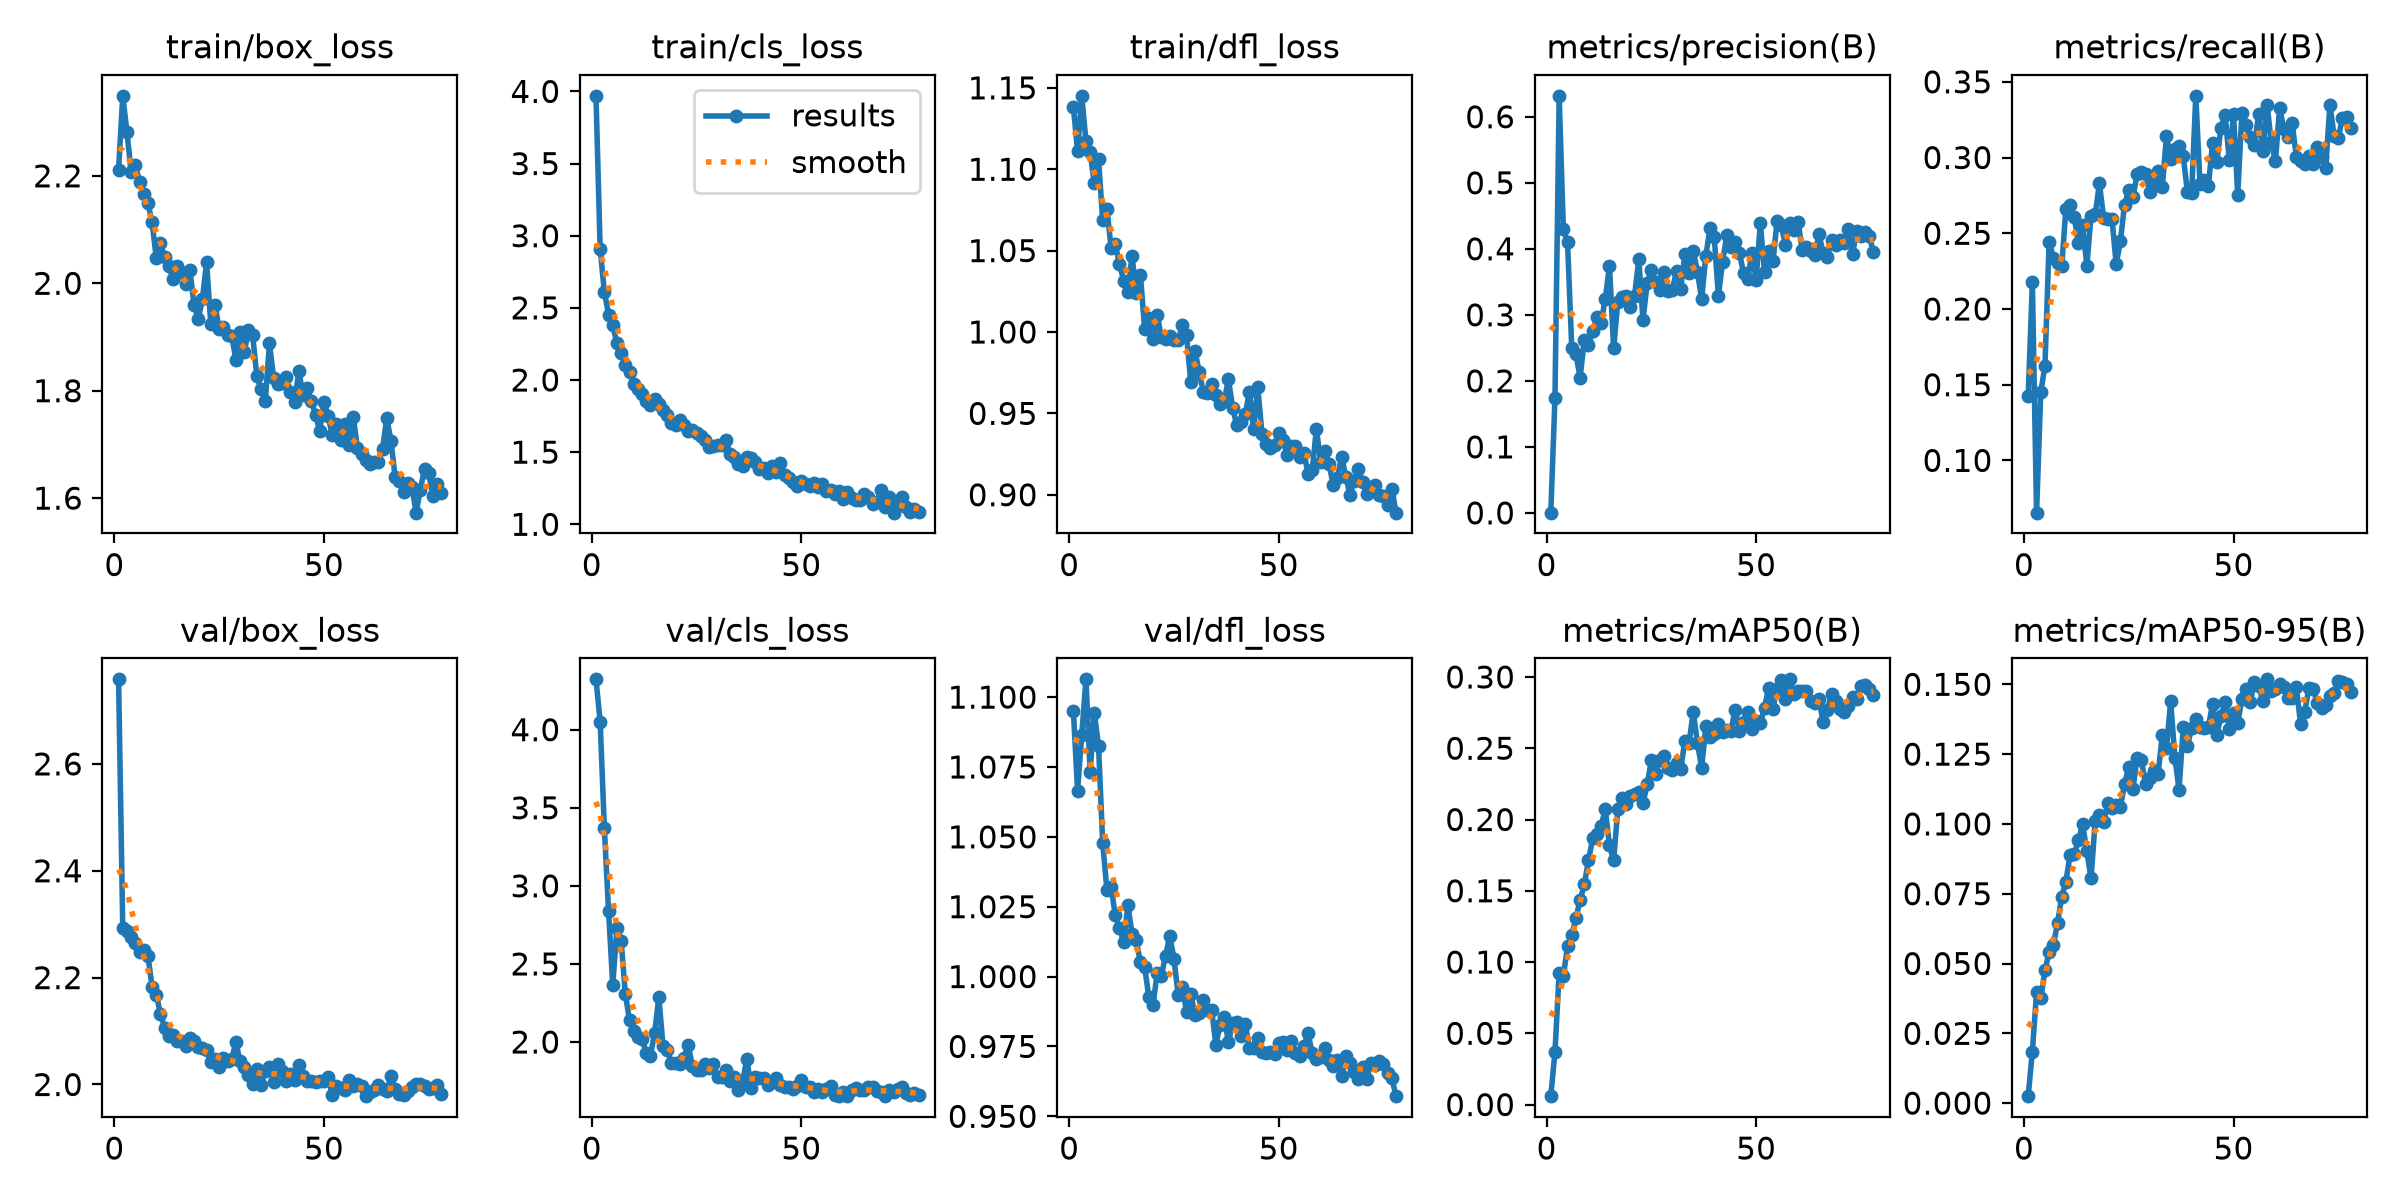

The table this chart was drawn from, first rows:
epoch, time, train/box_loss, train/cls_loss, train/dfl_loss, metrics/precision(B), metrics/recall(B), metrics/mAP50(B), metrics/mAP50-95(B), val/box_loss, val/cls_loss, val/dfl_loss, lr/pg0, lr/pg1, lr/pg2
1, 22.8, 2.211, 3.969, 1.138, 0.00036, 0.1425, 0.0059, 0.00249, 2.758, 4.323, 1.095, 0.0003229, 0.0003229, 0.06803
2, 39.7, 2.349, 2.906, 1.111, 0.1738, 0.2177, 0.03697, 0.01848, 2.293, 4.051, 1.066, 0.0006498, 0.0006498, 0.03502
3, 56.76, 2.281, 2.612, 1.145, 0.6317, 0.06549, 0.09254, 0.03968, 2.287, 3.368, 1.086, 0.00097, 0.00097, 0.002012
4, 74.11, 2.207, 2.452, 1.117, 0.4295, 0.1449, 0.09022, 0.03747, 2.276, 2.84, 1.106, 0.0009703, 0.0009703, 0.0009703
5, 91.53, 2.22, 2.379, 1.11, 0.4097, 0.1624, 0.111, 0.04756, 2.265, 2.365, 1.073, 0.0009604, 0.0009604, 0.0009604
6, 108.8, 2.189, 2.254, 1.091, 0.2504, 0.2443, 0.119, 0.05406, 2.247, 2.732, 1.094, 0.0009505, 0.0009505, 0.0009505
7, 125.6, 2.166, 2.184, 1.106, 0.2407, 0.2339, 0.1308, 0.05649, 2.252, 2.65, 1.083, 0.0009406, 0.0009406, 0.0009406
8, 142.7, 2.15, 2.101, 1.069, 0.2049, 0.2306, 0.1435, 0.06448, 2.241, 2.31, 1.048, 0.0009307, 0.0009307, 0.0009307
9, 160, 2.113, 2.058, 1.076, 0.262, 0.2281, 0.1545, 0.07386, 2.182, 2.139, 1.031, 0.0009208, 0.0009208, 0.0009208
10, 176.9, 2.047, 1.97, 1.052, 0.2537, 0.2662, 0.1714, 0.07932, 2.168, 2.072, 1.032, 0.0009109, 0.0009109, 0.0009109
11, 193.7, 2.074, 1.934, 1.054, 0.2749, 0.2688, 0.1867, 0.08899, 2.132, 2.032, 1.022, 0.000901, 0.000901, 0.000901
12, 210.9, 2.048, 1.904, 1.042, 0.2973, 0.2606, 0.19, 0.08919, 2.106, 2.018, 1.017, 0.0008911, 0.0008911, 0.0008911
13, 227.8, 2.033, 1.853, 1.032, 0.2881, 0.2433, 0.1953, 0.0942, 2.091, 1.931, 1.012, 0.0008812, 0.0008812, 0.0008812
14, 246, 2.008, 1.83, 1.025, 0.3236, 0.2553, 0.2072, 0.09991, 2.093, 1.912, 1.025, 0.0008713, 0.0008713, 0.0008713
15, 263.3, 2.032, 1.867, 1.047, 0.3744, 0.2284, 0.1818, 0.09018, 2.081, 2.058, 1.015, 0.0008614, 0.0008614, 0.0008614
16, 280.6, 2.021, 1.831, 1.024, 0.2494, 0.2616, 0.1715, 0.08059, 2.082, 2.287, 1.013, 0.0008515, 0.0008515, 0.0008515
17, 297.9, 1.998, 1.789, 1.035, 0.3199, 0.2625, 0.2073, 0.1011, 2.071, 1.974, 1.005, 0.0008416, 0.0008416, 0.0008416
18, 314.8, 2.025, 1.758, 1.002, 0.3271, 0.2829, 0.2147, 0.1032, 2.087, 1.951, 1.003, 0.0008317, 0.0008317, 0.0008317
19, 331.6, 1.96, 1.704, 1.008, 0.3279, 0.2601, 0.2111, 0.1006, 2.082, 1.864, 0.9928, 0.0008218, 0.0008218, 0.0008218
20, 348.6, 1.933, 1.691, 0.9958, 0.3117, 0.2594, 0.2168, 0.1076, 2.07, 1.866, 0.99, 0.0008119, 0.0008119, 0.0008119
21, 367.3, 1.971, 1.72, 1.011, 0.329, 0.2597, 0.2178, 0.1057, 2.068, 1.857, 1.001, 0.000802, 0.000802, 0.000802
22, 384.5, 2.039, 1.685, 0.9967, 0.3842, 0.2295, 0.2195, 0.1067, 2.064, 1.899, 1, 0.0007921, 0.0007921, 0.0007921
23, 401.6, 1.925, 1.645, 0.9958, 0.2918, 0.2447, 0.2114, 0.1061, 2.043, 1.982, 1.007, 0.0007822, 0.0007822, 0.0007822
24, 419.7, 1.96, 1.652, 0.9977, 0.348, 0.269, 0.2246, 0.1143, 2.047, 1.845, 1.015, 0.0007723, 0.0007723, 0.0007723
25, 439.2, 1.915, 1.632, 0.9952, 0.3676, 0.2787, 0.2415, 0.1205, 2.033, 1.82, 1.006, 0.0007624, 0.0007624, 0.0007624
26, 458.2, 1.918, 1.614, 0.9951, 0.3495, 0.2737, 0.2323, 0.1126, 2.05, 1.821, 0.9935, 0.0007525, 0.0007525, 0.0007525
27, 476.4, 1.904, 1.584, 1.004, 0.3377, 0.2893, 0.2418, 0.1236, 2.043, 1.861, 0.9963, 0.0007426, 0.0007426, 0.0007426
28, 493.1, 1.901, 1.538, 0.998, 0.3646, 0.2902, 0.2443, 0.1228, 2.048, 1.835, 0.9873, 0.0007327, 0.0007327, 0.0007327
29, 509.6, 1.858, 1.542, 0.9694, 0.3358, 0.2892, 0.2363, 0.1143, 2.079, 1.858, 0.9937, 0.0007228, 0.0007228, 0.0007228
30, 526.5, 1.909, 1.552, 0.9886, 0.3379, 0.2775, 0.2345, 0.1163, 2.043, 1.778, 0.9864, 0.0007129, 0.0007129, 0.0007129
31, 543, 1.871, 1.549, 0.9757, 0.3661, 0.2822, 0.2399, 0.1189, 2.033, 1.773, 0.9868, 0.000703, 0.000703, 0.000703
32, 559.2, 1.913, 1.584, 0.9633, 0.3396, 0.2914, 0.2354, 0.1179, 2.018, 1.823, 0.9916, 0.0006931, 0.0006931, 0.0006931
33, 575.4, 1.903, 1.485, 0.9624, 0.3917, 0.2802, 0.2553, 0.1317, 2.001, 1.748, 0.988, 0.0006832, 0.0006832, 0.0006832
34, 591.4, 1.827, 1.469, 0.9683, 0.3633, 0.3139, 0.254, 0.1272, 2.03, 1.774, 0.988, 0.0006733, 0.0006733, 0.0006733
35, 607.8, 1.803, 1.416, 0.9613, 0.3967, 0.2989, 0.2756, 0.1439, 1.999, 1.695, 0.9757, 0.0006634, 0.0006634, 0.0006634
36, 624.2, 1.78, 1.406, 0.9555, 0.365, 0.3058, 0.2536, 0.1237, 2.025, 1.746, 0.9826, 0.0006535, 0.0006535, 0.0006535
37, 640.4, 1.888, 1.468, 0.9576, 0.3238, 0.3079, 0.2364, 0.1122, 2.032, 1.893, 0.9857, 0.0006436, 0.0006436, 0.0006436
38, 656.9, 1.824, 1.457, 0.9709, 0.3896, 0.301, 0.2654, 0.1346, 2.005, 1.704, 0.9764, 0.0006337, 0.0006337, 0.0006337
39, 673.1, 1.812, 1.429, 0.9536, 0.4311, 0.2771, 0.2579, 0.1278, 2.038, 1.776, 0.9833, 0.0006238, 0.0006238, 0.0006238
40, 689.5, 1.814, 1.382, 0.9426, 0.4178, 0.2765, 0.2601, 0.1345, 2.026, 1.766, 0.9839, 0.0006139, 0.0006139, 0.0006139
41, 705.5, 1.826, 1.393, 0.9446, 0.3284, 0.3407, 0.2668, 0.1377, 2.006, 1.772, 0.9787, 0.000604, 0.000604, 0.000604
42, 722.1, 1.798, 1.352, 0.9494, 0.3804, 0.2825, 0.2611, 0.1346, 2.02, 1.727, 0.9832, 0.0005941, 0.0005941, 0.0005941
43, 738, 1.779, 1.402, 0.9631, 0.4208, 0.2851, 0.263, 0.1342, 2.008, 1.743, 0.9744, 0.0005842, 0.0005842, 0.0005842
44, 754.5, 1.836, 1.364, 0.9405, 0.4028, 0.2812, 0.2624, 0.1347, 2.036, 1.771, 0.9744, 0.0005743, 0.0005743, 0.0005743
45, 770.7, 1.793, 1.422, 0.9659, 0.4109, 0.3099, 0.2772, 0.1431, 2.016, 1.727, 0.9779, 0.0005644, 0.0005644, 0.0005644
46, 787, 1.805, 1.345, 0.9376, 0.3933, 0.2967, 0.2621, 0.1319, 2.007, 1.711, 0.973, 0.0005545, 0.0005545, 0.0005545
47, 803.9, 1.781, 1.32, 0.9312, 0.3638, 0.3198, 0.2686, 0.1386, 2.007, 1.715, 0.9727, 0.0005446, 0.0005446, 0.0005446
48, 820.1, 1.754, 1.294, 0.9289, 0.3541, 0.3282, 0.2752, 0.1437, 2.005, 1.696, 0.9731, 0.0005347, 0.0005347, 0.0005347
49, 837.6, 1.725, 1.267, 0.9307, 0.3943, 0.2981, 0.2634, 0.134, 2.007, 1.715, 0.9723, 0.0005248, 0.0005248, 0.0005248
50, 854.1, 1.779, 1.297, 0.9381, 0.3533, 0.329, 0.2692, 0.1396, 2.007, 1.755, 0.9762, 0.0005149, 0.0005149, 0.0005149
51, 870.4, 1.753, 1.28, 0.9335, 0.4388, 0.2752, 0.2675, 0.1361, 2.015, 1.712, 0.9767, 0.000505, 0.000505, 0.000505
52, 886.6, 1.717, 1.264, 0.9246, 0.3651, 0.3296, 0.2785, 0.1449, 1.981, 1.711, 0.9737, 0.0004951, 0.0004951, 0.0004951
53, 903.1, 1.738, 1.285, 0.9299, 0.3972, 0.3216, 0.2923, 0.1483, 1.998, 1.68, 0.9769, 0.0004852, 0.0004852, 0.0004852
54, 919.6, 1.708, 1.258, 0.9301, 0.3809, 0.3137, 0.2778, 0.1436, 1.993, 1.702, 0.9726, 0.0004753, 0.0004753, 0.0004753
55, 935.9, 1.738, 1.277, 0.9234, 0.4416, 0.3081, 0.2918, 0.1508, 1.989, 1.679, 0.9715, 0.0004654, 0.0004654, 0.0004654
56, 952.1, 1.699, 1.228, 0.9259, 0.4354, 0.3288, 0.2976, 0.1495, 2.008, 1.698, 0.9752, 0.0004555, 0.0004555, 0.0004555
57, 968.1, 1.751, 1.238, 0.9129, 0.4063, 0.3041, 0.2848, 0.1439, 1.997, 1.72, 0.9797, 0.0004456, 0.0004456, 0.0004456
58, 984.2, 1.694, 1.209, 0.9153, 0.4394, 0.3349, 0.2983, 0.1518, 2.001, 1.658, 0.9726, 0.0004357, 0.0004357, 0.0004357
59, 1001, 1.682, 1.232, 0.9406, 0.4279, 0.3102, 0.2878, 0.1476, 1.996, 1.653, 0.9705, 0.0004258, 0.0004258, 0.0004258
60, 1017, 1.671, 1.177, 0.9201, 0.4414, 0.2978, 0.2899, 0.1482, 1.978, 1.68, 0.9712, 0.0004159, 0.0004159, 0.0004159
... 18 more rows
